Run: headless pygame with SDL's dummy video driver; simulated clock (each Clock.tick advances the game by its frame time, no real sleeping); random seed 0; keys injected as events and as key.get_pressed() state; mouse plan: one left click at the window centre at the start of phase 2, then a move to the lower-right quarter at the start of phase 3.
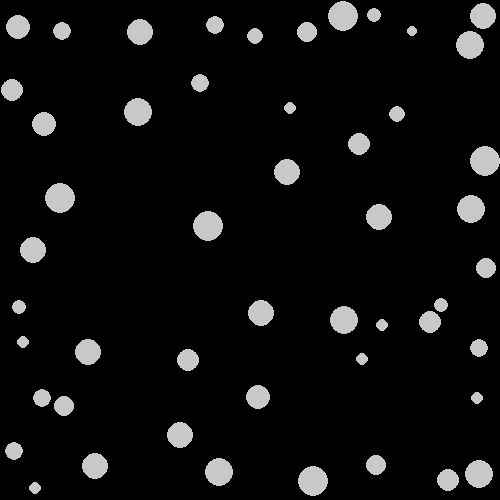
Frame 1 of 4 · flips 1–60 · no input
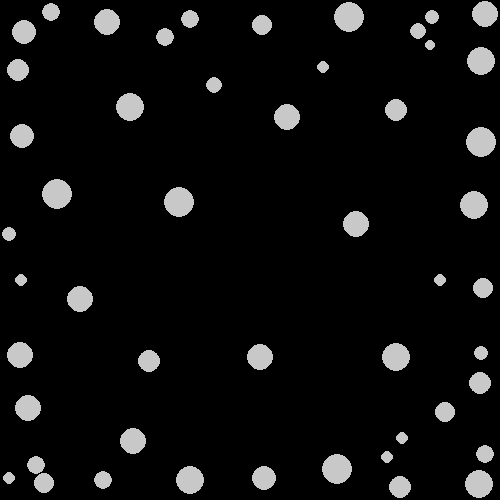
Frame 2 of 4 · flips 61–180 · clicked the window centre · tapped SPACE, RETURN · held RIGHT (→), D
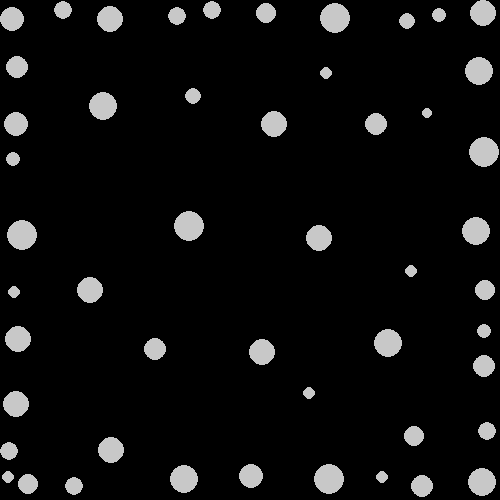
Frame 3 of 4 · flips 181–300 · moved the mouse to the lower-right quarter · held DOWN (↓), S
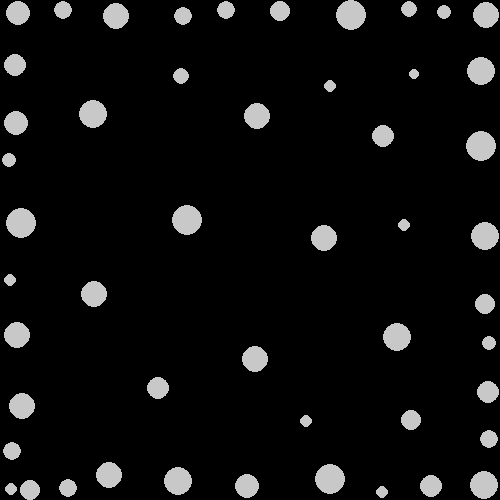
Frame 4 of 4 · flips 301–420 · held LEFT (←), A, UP (↑), W

The pygame program that drew these frames:

# -*- coding: utf-8 -*-
"""
Created on Fri May 28 07:56:25 2021

@author: batte
"""

#Repulsion Circles

import pygame
import random
import sys

class Point(object):
    
    def __init__(self,x,y):
        self.x, self.y = x,y
        
    def get_pos(self):
        return (self.x,self.y)
    
    def distance(self,other):
        mx, my = self.get_pos()
        ox, oy = other.get_pos()
        return((mx - ox)**2 + (my-oy)**2)**0.5
    
    def normal(self,other):
        mx, my = self.get_pos()
        ox, oy = other.get_pos()
        distFactor = 1/(self.distance(other)+0.01)
        return ((ox-mx)*distFactor,(oy-my)*distFactor)

class CircleHolder:
    
    def __init__(self):
        self.circles = []
        
    def add(self,circle):
        self.circles.append(circle)
        
    def get(self):
        return self.circles
        
    def update(self):
        for circle in self.circles:
            circle.updateVelocity()
        for circle in self.circles:
            circle.updatePos()
            
    def draw(self,surface):
        for circle in self.circles:
            circle.draw(surface)

class RepulsionCircle(Point):
    
    def __init__(self,x,y,radius,master):
        self.x = x
        self.y = y
        
        self.radius = radius
        
        self.master = master
        self.master.add(self)
        
        self.velocity = (0,0)
        
    def get_mass(self):
        return self.radius**2
        
    def updateVelocity(self):
        acceleration = (0,0)
        
        
        for circle in self.master.get():
            if circle is self:
                continue
            
            dist = self.distance(circle)
            direction = self.normal(circle)#tuple_mult(self.normal(circle),-1)
            force = circle.get_mass() / (dist**2 + 0.5) * BIG_G
            forceAcceleration = tuple_mult(direction, force)
            
            acceleration = tuples_add(acceleration,forceAcceleration)
            
            
        self.velocity = tuples_add(self.velocity,acceleration)
        
        self.velocity = tuple_mult(self.velocity,0.99)    #FRICTION
            
    def updatePos(self):
        self.x,self.y = tuples_add((self.x,self.y),self.velocity)

        #Wall rep
        
        mult = -1     #WALL BOUNCE-BACK
        
        if self.x < 0 + self.radius:
            self.x = 1 + self.radius
            self.velocity = tuples_mult(self.velocity,(mult,1))
            
        if self.x > WIDTH - self.radius:
            self.x = WIDTH - self.radius - 1
            self.velocity = tuples_mult(self.velocity,(mult,1))
            
        if self.y < 0 + self.radius:
            self.y = 1 + self.radius
            self.velocity = tuples_mult(self.velocity,(1,mult))
            
        if self.y > HEIGHT - self.radius:
            self.y = HEIGHT - self.radius - 1
            self.velocity = tuples_mult(self.velocity,(1,mult))
        
    
    def draw(self,surface):
        rx,ry = round(self.x),round(self.y)
        pygame.draw.circle(surface,(200,200,200),(rx,ry),self.radius)
    
    
def tuples_add(tuple1,tuple2):
    return tuple(tuple1[i] + tuple2[i] for i in range(len(tuple1)))

def tuples_mult(tuple1,tuple2):
    return tuple(tuple1[i] * tuple2[i] for i in range(len(tuple1)))

def tuple_mult(tup,multiplier):
    return tuple(i * multiplier for i in tup)

WIDTH,HEIGHT = 500,500
BIG_G = -0.5
WALL_FORCE = 100000


pygame.init()
screen = pygame.display.set_mode((WIDTH,HEIGHT))
clock = pygame.time.Clock()

allCircles = CircleHolder()

for i in range(50):
    radius = random.randint(5,15)
    x,y = (random.randint(radius,WIDTH-radius), 
        random.randint(radius,HEIGHT-radius))
    newCircle = RepulsionCircle(x,y,radius,allCircles)
   
planetCenter = None
planetEdge = None 
   
while True:
    for event in pygame.event.get():
        if event.type == pygame.QUIT:
            pygame.quit()
            sys.exit()
        
        if event.type == pygame.MOUSEBUTTONDOWN and event.button == 1:
            planetCenter = pygame.mouse.get_pos()
            planetEdge = pygame.mouse.get_pos()
            radius = 0
        elif event.type == pygame.MOUSEBUTTONUP and event.button == 1:
            planetEdge = pygame.mouse.get_pos()
            
            newCircle = RepulsionCircle(planetCenter[0],planetCenter[1],\
                                        radius,allCircles)
            
            planetCenter, planetEdge = None,None
                          
            
                        
    screen.fill((0,0,0))
    
    if planetCenter != None:
        planetEdge = pygame.mouse.get_pos()
        radius = round(Point(planetCenter[0],planetCenter[1])\
                .distance(Point(planetEdge[0],planetEdge[1])))
        radius = max(radius,10)
        pygame.draw.circle(screen,(100,100,100),planetCenter,radius)
    
    allCircles.update()
    allCircles.draw(screen)
    
    pygame.display.flip()
    clock.tick(30)
